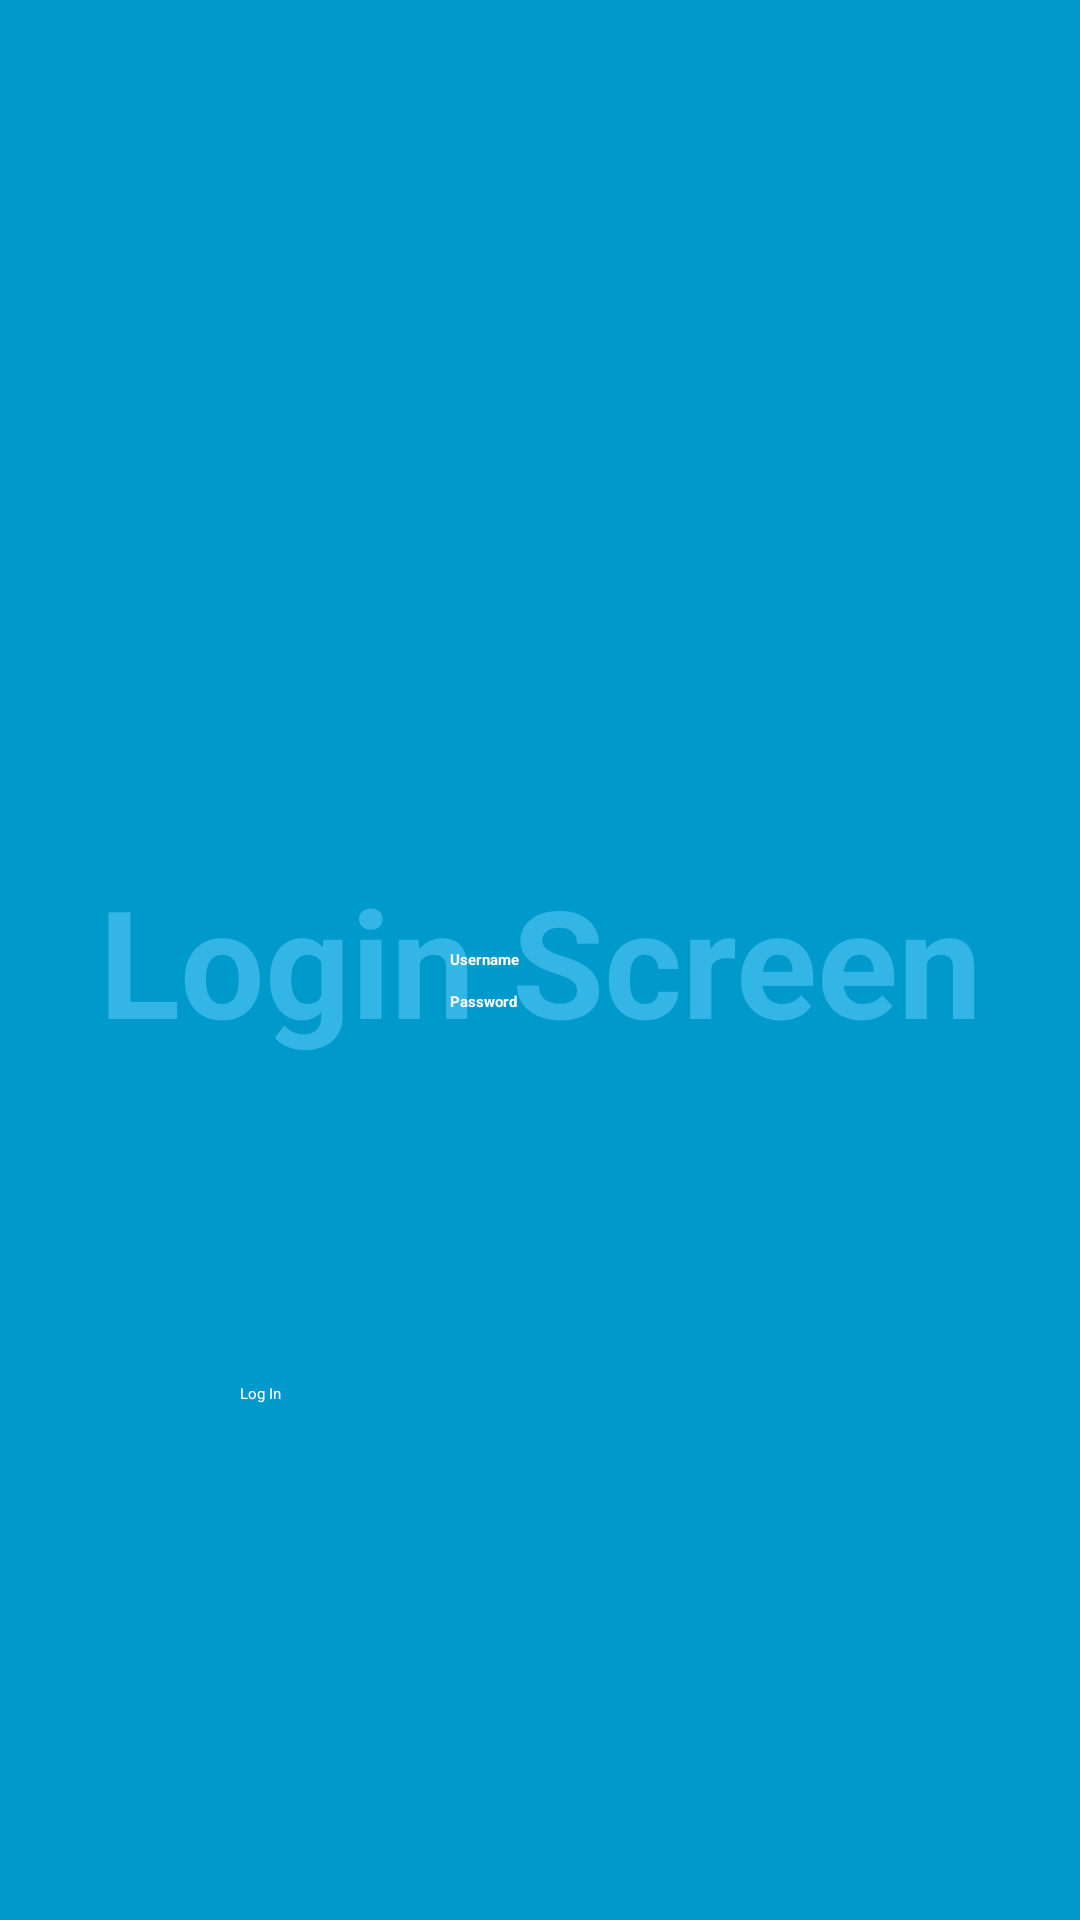

Write the Android layout XML for this screen, with the resource values it uses.
<!-- AndroidManifest.xml: application theme AppTheme -->
<!-- res/layout/login_layout.xml -->
<FrameLayout xmlns:android="http://schemas.android.com/apk/res/android"
    xmlns:tools="http://schemas.android.com/tools"
    android:layout_width="match_parent"
    android:layout_height="match_parent"
    android:background="#0099cc"
    tools:context="com.cis350.argame.LaunchScreenActivity">

    <TextView android:id="@+id/fullscreen_content"
        android:layout_width="match_parent"
        android:layout_height="match_parent"
        android:keepScreenOn="true"
        android:textColor="#33b5e5"
        android:textStyle="bold"
        android:textSize="50sp"
        android:gravity="center"
        android:text="Login Screen" />

    <RelativeLayout
        android:layout_width="fill_parent"
        android:layout_height="fill_parent"
        android:layout_gravity="center">

        <Button
            android:layout_width="200dp"
            android:layout_height="50dp"
            android:text="Log In"
            android:id="@+id/commenceLoginButton"
            android:layout_marginBottom="129dp"
            android:background="@color/black_overlay"
            android:layout_alignParentBottom="true"
            android:layout_centerHorizontal="true"
            android:onClick="onLoginSubmitButtonClick"
            android:textColor="#ffffff" />

        <TextView
            android:layout_width="wrap_content"
            android:layout_height="wrap_content"
            android:textAppearance="?android:attr/textAppearanceSmall"
            android:text="Username"
            android:id="@+id/usernameLabel"
            android:textColor="#ffffff"
            android:textStyle="bold"
            android:layout_centerVertical="true"
            android:layout_alignLeft="@+id/passwordField" />

        <EditText
            android:layout_width="wrap_content"
            android:layout_height="wrap_content"
            android:inputType="textPassword"
            android:ems="10"
            android:id="@+id/passwordField"
            android:layout_below="@+id/usernameLabel"
            android:layout_centerHorizontal="true"
            android:textColor="#ffffff"
            android:background="@color/black_overlay" />

        <TextView
            android:layout_width="wrap_content"
            android:layout_height="wrap_content"
            android:textAppearance="?android:attr/textAppearanceSmall"
            android:text="Password"
            android:id="@+id/passwordLabel"
            android:layout_below="@+id/passwordField"
            android:layout_alignLeft="@+id/passwordField"
            android:layout_alignStart="@+id/passwordField"
            android:textColor="#ffffff"
            android:textStyle="bold" />

        <EditText
            android:layout_width="wrap_content"
            android:layout_height="wrap_content"
            android:inputType="textPersonName"
            android:ems="10"
            android:id="@+id/usernameField"
            android:layout_above="@+id/usernameLabel"
            android:layout_alignLeft="@+id/usernameLabel"
            android:layout_alignStart="@+id/usernameLabel"
            android:textColor="#ffffff"
            android:background="@color/black_overlay" />

    </RelativeLayout>

</FrameLayout>
<!-- resources referenced by this layout -->
<resources>
  <style name="AppTheme" parent="">
          
      </style>
</resources>
